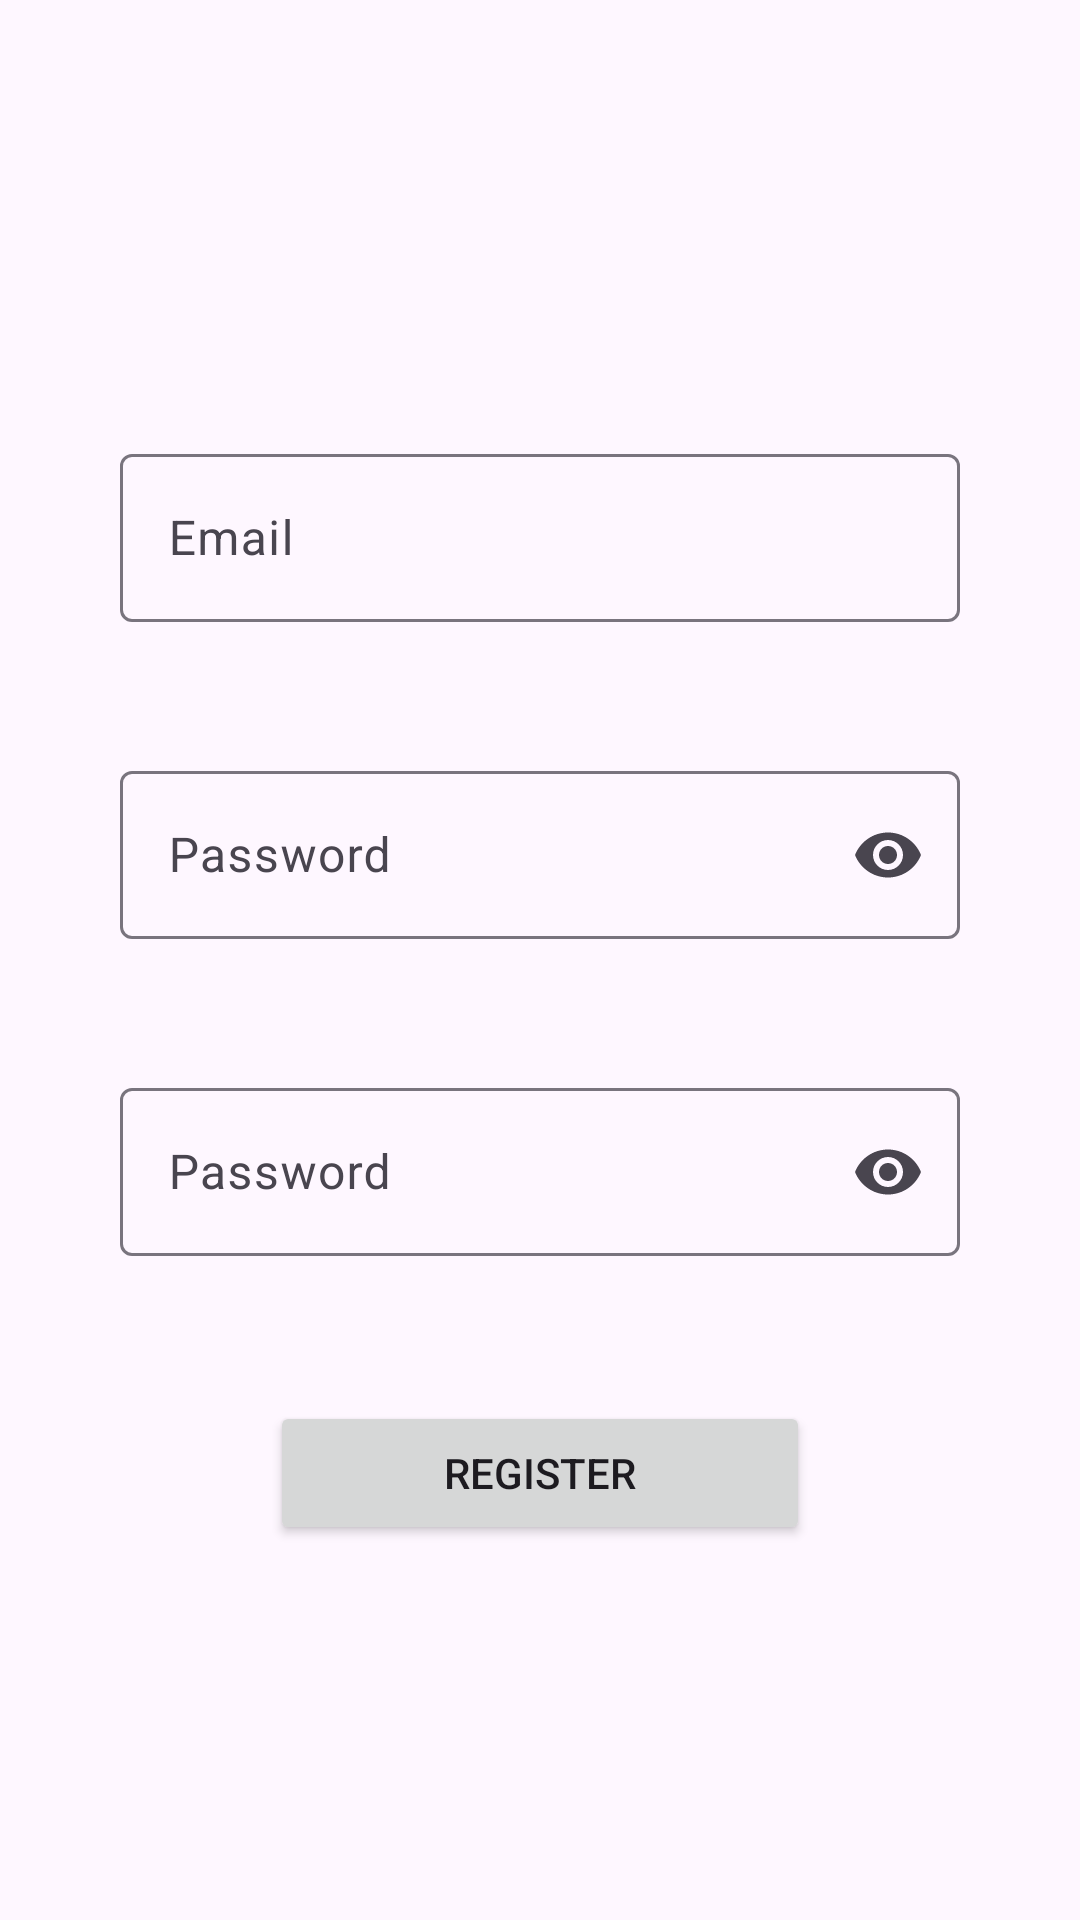

Produce the Android XML layout that renders to this screen, including the resource entries it uses.
<!-- AndroidManifest.xml: application theme Theme.ShopApp -->
<!-- res/layout/register_profile.xml -->
<?xml version="1.0" encoding="utf-8"?>
<androidx.constraintlayout.widget.ConstraintLayout xmlns:android="http://schemas.android.com/apk/res/android"
    android:layout_width="match_parent"
    android:layout_height="match_parent"
    xmlns:app="http://schemas.android.com/apk/res-auto">

    <com.google.android.material.textfield.TextInputLayout
        android:id="@+id/email_layout_register_profile"

        android:layout_width="wrap_content"
        android:layout_height="wrap_content"

        app:endIconMode="clear_text"
        app:errorIconDrawable="@null"
        app:errorEnabled="true"

        app:layout_constraintTop_toTopOf="parent"
        android:layout_marginTop="146dp"
        app:layout_constraintStart_toStartOf="parent"
        app:layout_constraintEnd_toEndOf="parent">

        <com.google.android.material.textfield.TextInputEditText
            android:id="@+id/email_edittext_register_profile"

            android:hint="Email"
            android:inputType="textEmailAddress"
            android:imeOptions="actionNext"
            android:layout_width="280dp"
            android:layout_height="56dp"/>

    </com.google.android.material.textfield.TextInputLayout>

    <com.google.android.material.textfield.TextInputLayout
        android:id="@+id/password_layout_register_profile"

        android:layout_width="wrap_content"
        android:layout_height="wrap_content"

        app:endIconMode="password_toggle"
        app:errorIconDrawable="@null"
        app:errorEnabled="true"

        app:layout_constraintTop_toBottomOf="@+id/email_layout_register_profile"
        android:layout_marginTop="24dp"
        app:layout_constraintStart_toStartOf="parent"
        app:layout_constraintEnd_toEndOf="parent">

        <com.google.android.material.textfield.TextInputEditText
            android:id="@+id/password_edittext_register_profile"

            android:layout_width="280dp"
            android:layout_height="56dp"
            android:hint="Password"
            android:inputType="textPassword"
            android:imeOptions="actionNext"/>

    </com.google.android.material.textfield.TextInputLayout>

    <com.google.android.material.textfield.TextInputLayout
        android:id="@+id/repeat_password_layout_register_profile"

        android:layout_width="wrap_content"
        android:layout_height="wrap_content"

        app:endIconMode="password_toggle"
        app:errorIconDrawable="@null"
        app:errorEnabled="true"

        app:layout_constraintTop_toBottomOf="@+id/password_layout_register_profile"
        android:layout_marginTop="24dp"
        app:layout_constraintStart_toStartOf="parent"
        app:layout_constraintEnd_toEndOf="parent">

        <com.google.android.material.textfield.TextInputEditText
            android:id="@+id/repeat_password_edittext_register_profile"

            android:layout_width="280dp"
            android:layout_height="56dp"

            android:hint="Password"
            android:inputType="textPassword"
            android:imeOptions="actionDone"/>

    </com.google.android.material.textfield.TextInputLayout>

    <Button
        android:id="@+id/register_button_register_profile"

        android:layout_width="180dp"
        android:layout_height="wrap_content"

        android:text="Register"
        app:elevation="8dp"

        app:layout_constraintTop_toBottomOf="@id/repeat_password_layout_register_profile"
        android:layout_marginTop="28dp"
        app:layout_constraintStart_toStartOf="parent"
        app:layout_constraintEnd_toEndOf="parent"/>


</androidx.constraintlayout.widget.ConstraintLayout>
<!-- resources referenced by this layout -->
<resources>
  <style name="Theme.ShopApp" parent="Theme.Material3.Light.NoActionBar">
          
          <item name="colorPrimary">@color/purple_500</item>
          <item name="colorPrimaryVariant">@color/purple_700</item>
          <item name="colorOnPrimary">@color/white</item>
          
          <item name="colorSecondary">@color/teal_200</item>
          <item name="colorSecondaryVariant">@color/teal_700</item>
          <item name="colorOnSecondary">@color/black</item>
          
          <item name="android:statusBarColor">?attr/colorPrimaryVariant</item>
          
  
  
      </style>
  <color name="purple_500">#FF6200EE</color>
  <color name="purple_700">#FF3700B3</color>
  <color name="white">#FFFFFFFF</color>
  <color name="teal_200">#FF03DAC5</color>
  <color name="teal_700">#FF018786</color>
  <color name="black">#FF000000</color>
</resources>
